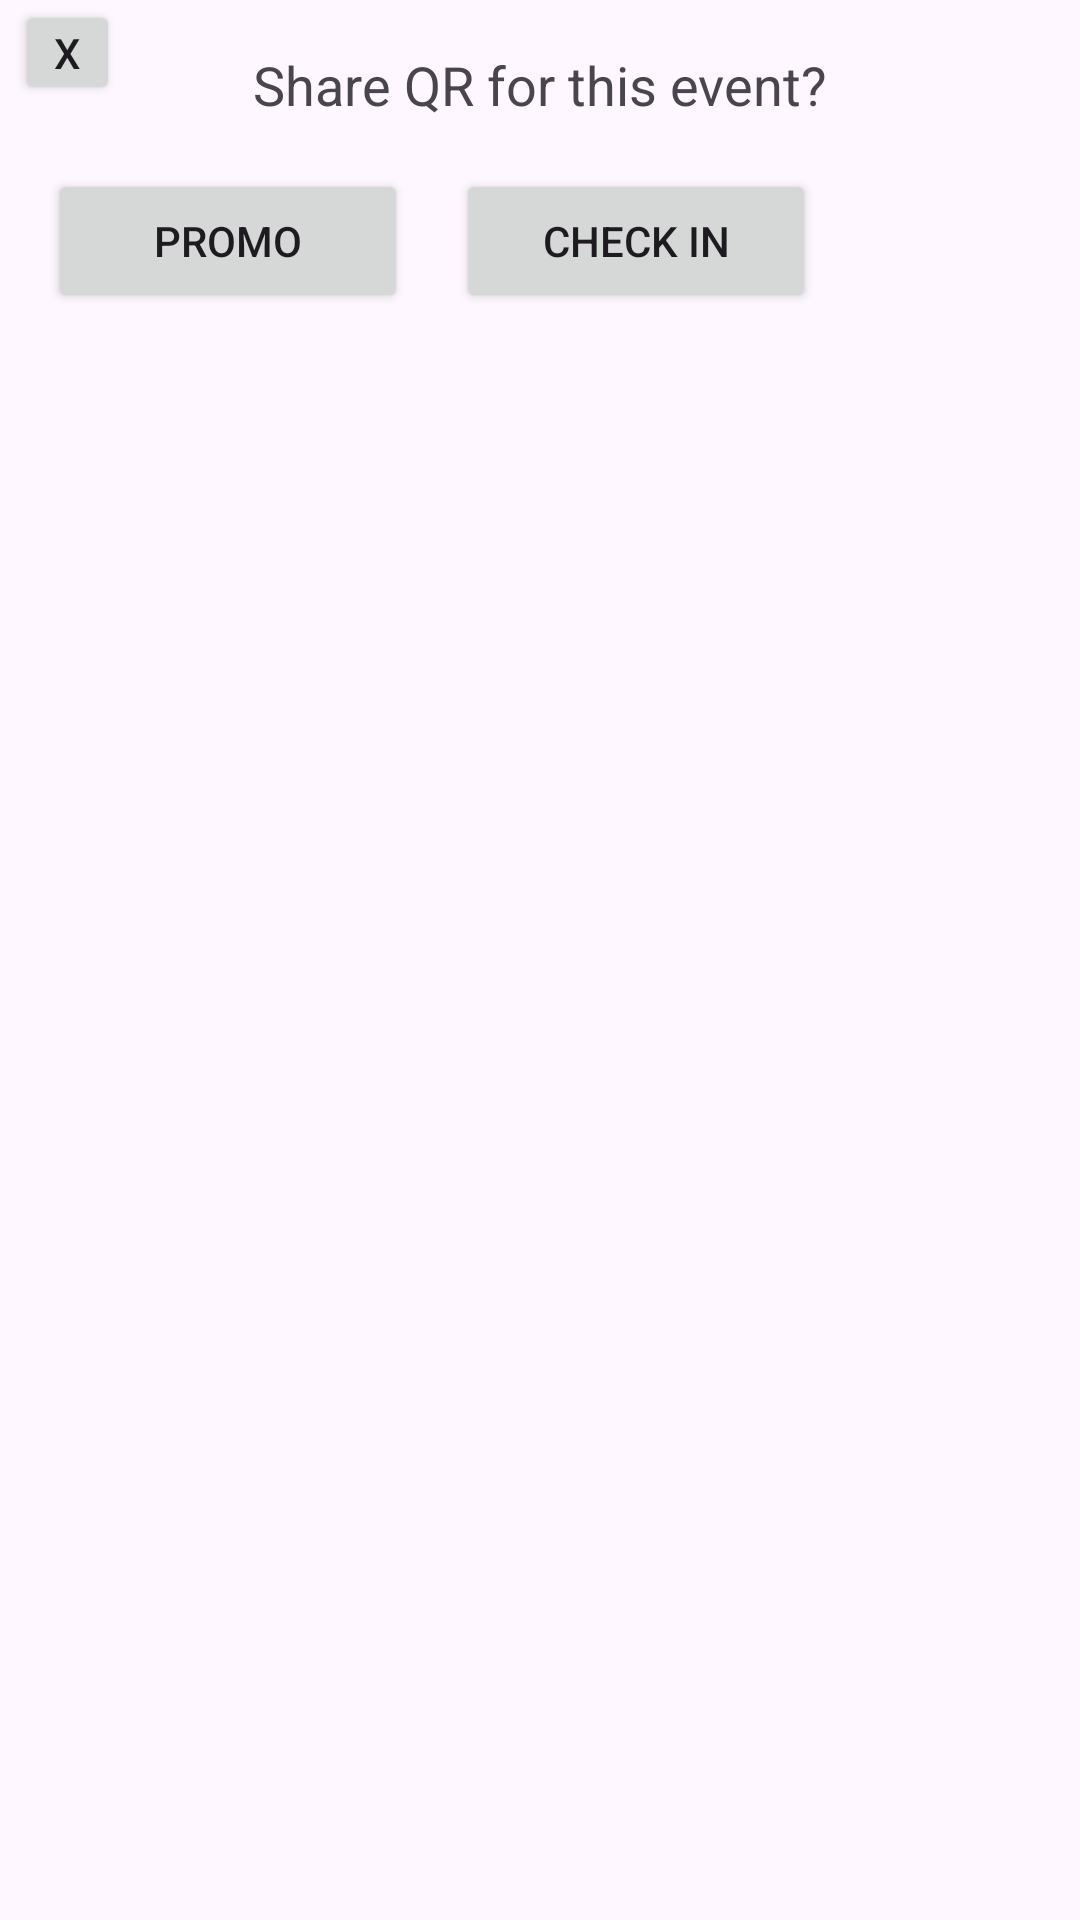

Write the Android layout XML for this screen, with the resource values it uses.
<!-- AndroidManifest.xml: application theme Theme.QuickScanQuestPro -->
<!-- res/layout/dialog_share.xml -->
<?xml version="1.0" encoding="utf-8"?>
<androidx.constraintlayout.widget.ConstraintLayout xmlns:android="http://schemas.android.com/apk/res/android"
    xmlns:app="http://schemas.android.com/apk/res-auto"
    android:orientation="vertical"
    android:layout_width="300dp"
    android:layout_height="120dp">

    <TextView
        android:id="@+id/share_qr_text"
        android:layout_width="wrap_content"
        android:layout_height="wrap_content"
        android:text="Share QR for this event?"
        android:textSize="18dp"
        app:layout_constraintTop_toTopOf="parent"
        app:layout_constraintStart_toStartOf="parent"
        app:layout_constraintEnd_toEndOf="parent"
        android:layout_marginTop="16dp"
        android:layout_marginStart="16dp"
        android:layout_marginEnd="16dp" />

    <Button
        android:id="@+id/share_promo_button"
        android:layout_width="120dp"
        app:layout_constraintHorizontal_weight="1"
        android:layout_height="wrap_content"
        android:text="Promo"
        android:layout_marginTop="16dp"
        android:layout_marginStart="16dp"
        app:layout_constraintTop_toBottomOf="@id/share_qr_text"
        app:layout_constraintStart_toStartOf="parent"
        android:layout_marginBottom="16dp"/>

    <Button
        android:id="@+id/share_checkIn_button"
        android:layout_width="120dp"
        app:layout_constraintHorizontal_weight="1"
        android:layout_height="wrap_content"
        android:text="Check In"
        android:layout_marginTop="16dp"
        android:layout_marginStart="16dp"
        android:layout_marginEnd="16dp"
        app:layout_constraintTop_toBottomOf="@id/share_qr_text"
        app:layout_constraintStart_toEndOf="@id/share_promo_button"
        android:layout_marginBottom="16dp"/>

    <Button
        android:id="@+id/share_cancel_button"
        android:layout_width="35dp"
        android:layout_height="35dp"
        android:text="X"
        android:padding="0dp"
        app:layout_constraintTop_toTopOf="parent"
        app:layout_constraintStart_toStartOf="parent"
        android:layout_marginStart="5dp" />

</androidx.constraintlayout.widget.ConstraintLayout>
<!-- resources referenced by this layout -->
<resources>
  <style name="Theme.QuickScanQuestPro" parent="Base.Theme.QuickScanQuestPro" />
  <style name="Base.Theme.QuickScanQuestPro" parent="Theme.Material3.DayNight.NoActionBar">
          
          
      </style>
</resources>
